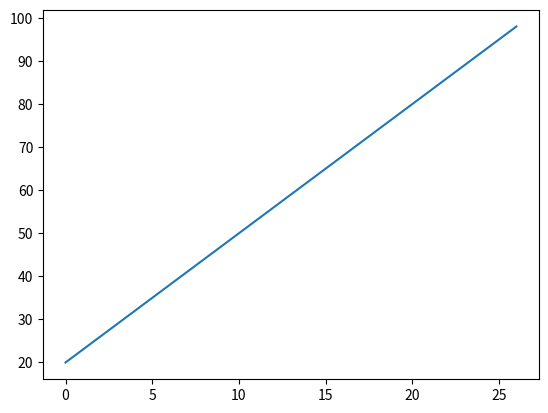

This figure's Python source:
import matplotlib.pyplot as plt

y = [i for i in range(20,100,3)]
x = [i for i in range(len(y))]

plt.plot(x,y)
plt.show(block=True)

